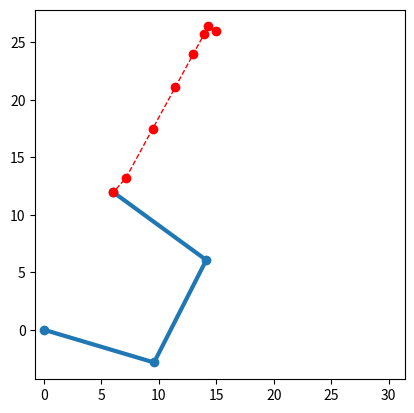

Recreate this plot in Python.
from math import radians
import numpy as np
import matplotlib.pyplot as plt


# uses the robots joints to plot the robots arms
def drawRobot(joints):
    eJoints = []

    for arm in joints:    
        plt.clf()
        x, y = list(zip(*arm))    
        plt.plot(x, y, 'o-', lw=3, ms=6)
        
        eJoints.append(arm[-1])
        x, y = list(zip(*eJoints))    
        plt.plot(x, y, 'o--', c='r', lw=1, ms=6)
        
        plt.axis('square')
        plt.pause(0.5)
        plt.draw()
    
    plt.show()    
        

# calculates joint positions using arm lengths and angles
def forwardKinematics(thetas, lengths):
    joints = [[0,0]]
    theta = 0
    
    for i in range(len(thetas)): 
        theta += thetas[i]
        joints.append([
            joints[-1][0] + lengths[i]*np.cos(theta),
            joints[-1][1] + lengths[i]*np.sin(theta)
        ])

    return joints


# calculates partial derivatives given current angles and lengths
def invJacobian(thetas, lengths):
    jacobian = []
    
    for i in range(len(thetas)):
        ddt = [0, 0]
        theta = 0

        for j in range(len(thetas), i, -1):
            theta = sum(thetas[:j])
            ddt[0] -= lengths[j-1]*np.sin(theta)
            ddt[1] += lengths[j-1]*np.cos(theta)
            
        jacobian.append(ddt)
    
    return np.linalg.pinv(list(zip(*jacobian)))
    

# calculates joint angles needed to touch target
def inverseKinematics(thetas, lengths, target):
    thetaMax = radians(15)
    tolerance = 1
    
    joints = [forwardKinematics(thetas, lengths)]
    error = [t-p for t, p in zip(target, joints[-1][-1])]
    
    while np.linalg.norm(error) > tolerance:
        step = invJacobian(thetas, lengths).dot(error)
        thetas += np.where(
            np.abs(step)>thetaMax, thetaMax*np.sign(step), step
        )
        
        joints.append(forwardKinematics(thetas, lengths))
        error = [t-p for t, p in zip(target, joints[-1][-1])]
    
    drawRobot(joints)    
    
    return joints


# calculate kinematics given initial conditions
thetas = [np.pi/3, 0, 0]
lengths = [10, 10, 10]
target = [6, 12]
    
inverseKinematics(thetas, lengths, target)